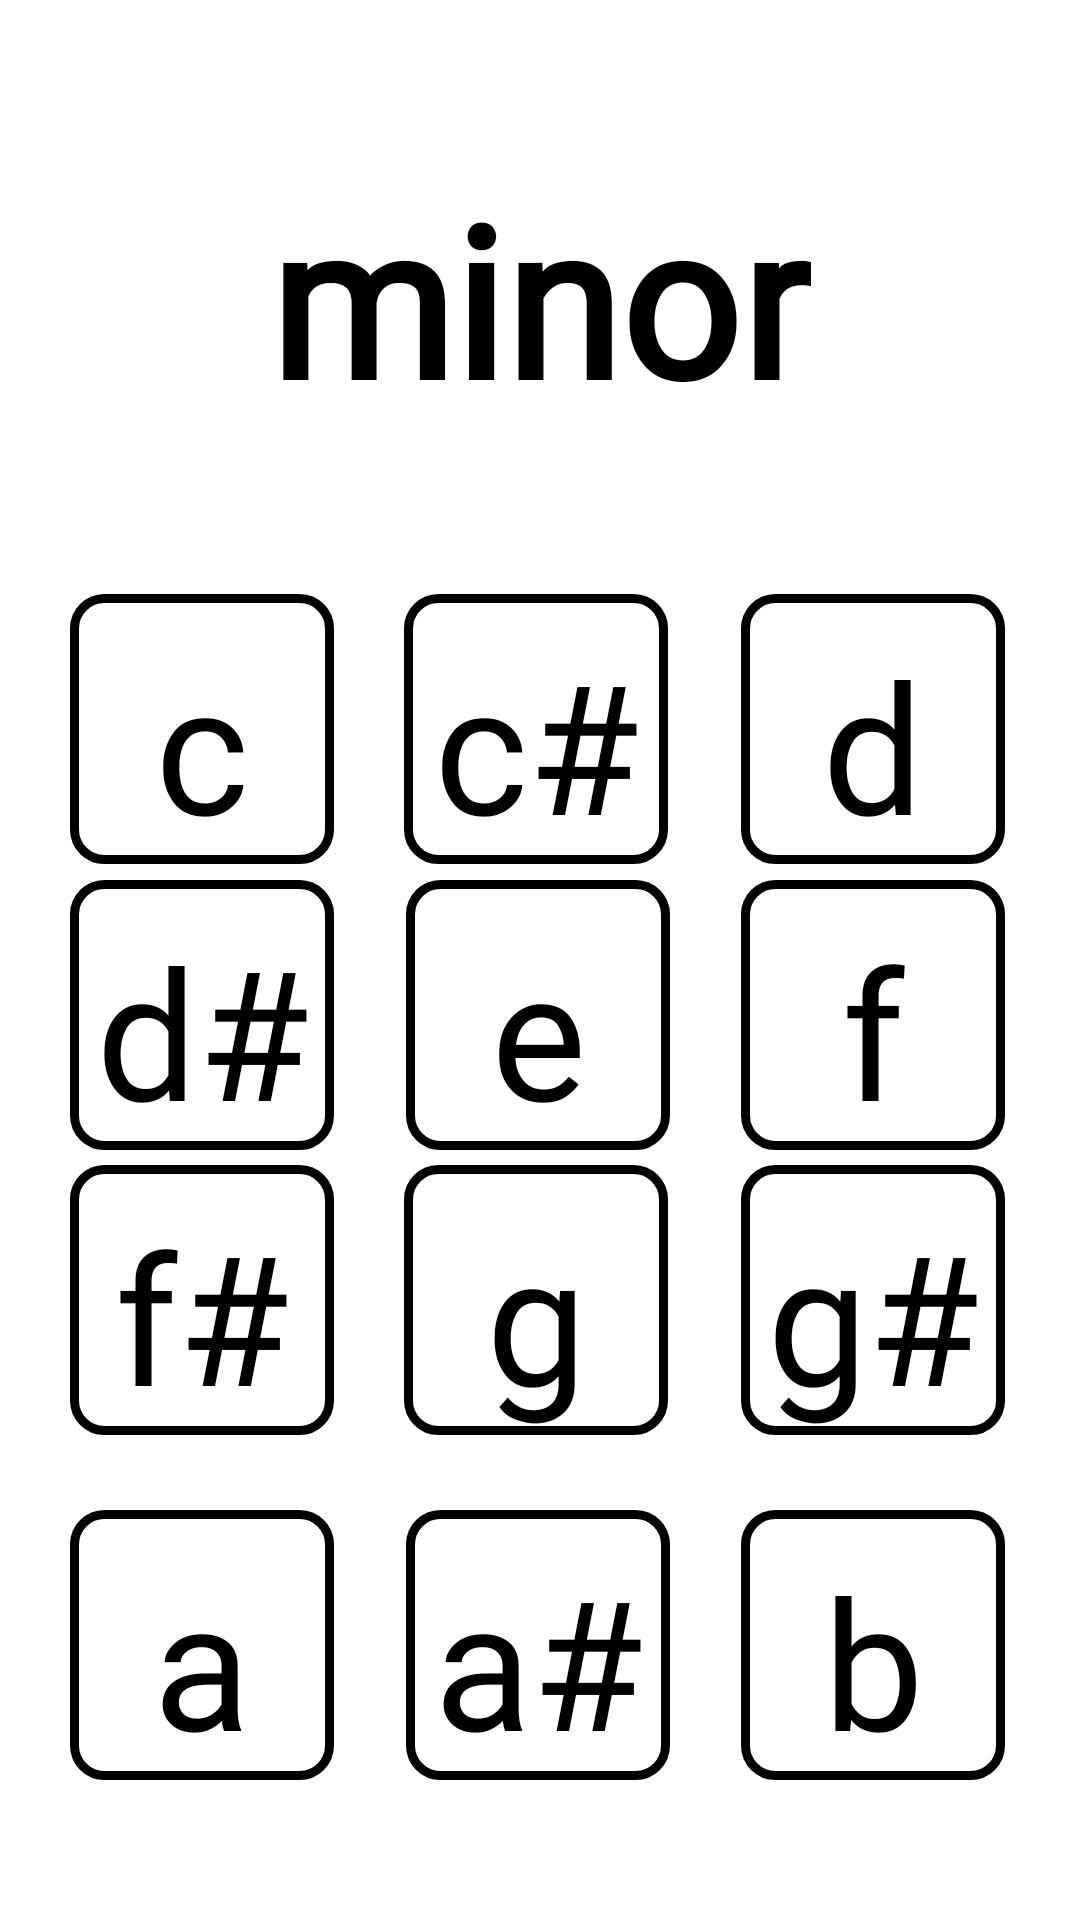

Produce the Android XML layout that renders to this screen, including the resource entries it uses.
<!-- AndroidManifest.xml: application theme AppTheme -->
<!-- res/layout/activity_min_intent.xml -->
<?xml version="1.0" encoding="utf-8"?>
<androidx.constraintlayout.widget.ConstraintLayout xmlns:android="http://schemas.android.com/apk/res/android"
    xmlns:app="http://schemas.android.com/apk/res-auto"
    xmlns:tools="http://schemas.android.com/tools"
    android:layout_width="match_parent"
    android:layout_height="match_parent"
    android:background="#ffffff"
    android:orientation="vertical"
    tools:context=".MainActivity">


    <TextView
        android:id="@+id/min"
        android:layout_width="wrap_content"
        android:layout_height="wrap_content"
        android:fontFamily="@font/intut"
        android:text="@string/minor"
        android:textColor="#000000"
        android:textSize="70sp"
        android:textStyle="bold"
        app:layout_constraintBottom_toTopOf="@+id/m_cs"
        app:layout_constraintEnd_toEndOf="parent"
        app:layout_constraintStart_toStartOf="parent"
        app:layout_constraintTop_toTopOf="parent"
        tools:ignore="MissingConstraints"
        tools:text="minor" />

    <Button
        android:id="@+id/m_e"
        android:layout_width="wrap_content"
        android:layout_height="wrap_content"
        android:background="@drawable/main_theme"
        android:fontFamily="@font/intut"
        android:text="@string/m_e"
        android:textAllCaps="false"
        android:textColor="#000000"
        android:textSize="60sp"
        app:layout_constraintBottom_toTopOf="@+id/m_g"
        app:layout_constraintEnd_toEndOf="parent"
        app:layout_constraintHorizontal_bias="0.498"
        app:layout_constraintStart_toStartOf="parent"
        app:layout_constraintTop_toBottomOf="@+id/m_cs"
        tools:ignore="MissingConstraints"
        tools:text="e" />

    <Button
        android:id="@+id/m_a"
        android:layout_width="wrap_content"
        android:layout_height="wrap_content"
        android:background="@drawable/main_theme"
        android:fontFamily="@font/intut"
        android:text="@string/m_a"
        android:textAllCaps="false"
        android:textColor="#000000"
        android:textSize="60sp"
        app:layout_constraintBottom_toBottomOf="parent"
        app:layout_constraintEnd_toStartOf="@+id/m_as"
        app:layout_constraintHorizontal_bias="0.493"
        app:layout_constraintStart_toStartOf="parent"
        app:layout_constraintTop_toBottomOf="@+id/m_fs"
        app:layout_constraintVertical_bias="0.35"
        tools:ignore="MissingConstraints" />

    <Button
        android:id="@+id/m_as"
        android:layout_width="wrap_content"
        android:layout_height="wrap_content"
        android:background="@drawable/main_theme"
        android:fontFamily="@font/intut"
        android:text="@string/m_as"
        android:textAllCaps="false"
        android:textColor="#000000"
        android:textSize="60sp"
        app:layout_constraintBottom_toBottomOf="parent"
        app:layout_constraintEnd_toEndOf="parent"
        app:layout_constraintHorizontal_bias="0.498"
        app:layout_constraintStart_toStartOf="parent"
        app:layout_constraintTop_toBottomOf="@+id/m_g"
        app:layout_constraintVertical_bias="0.35"
        tools:ignore="MissingConstraints" />

    <Button
        android:id="@+id/m_b"
        android:layout_width="wrap_content"
        android:layout_height="wrap_content"
        android:background="@drawable/main_theme"
        android:fontFamily="@font/intut"
        android:text="@string/m_b"
        android:textAllCaps="false"
        android:textColor="#000000"
        android:textSize="60sp"
        app:layout_constraintBottom_toBottomOf="parent"
        app:layout_constraintEnd_toEndOf="parent"
        app:layout_constraintHorizontal_bias="0.486"
        app:layout_constraintStart_toEndOf="@+id/m_as"
        app:layout_constraintTop_toBottomOf="@+id/m_gs"
        app:layout_constraintVertical_bias="0.35"
        tools:ignore="MissingConstraints" />

    <Button
        android:id="@+id/m_gs"
        android:layout_width="wrap_content"
        android:layout_height="wrap_content"
        android:background="@drawable/main_theme"
        android:fontFamily="@font/intut"
        android:text="@string/m_gs"
        android:textAllCaps="false"
        android:textColor="#000000"
        android:textSize="60sp"
        app:layout_constraintBottom_toBottomOf="parent"
        app:layout_constraintEnd_toEndOf="parent"
        app:layout_constraintHorizontal_bias="0.493"
        app:layout_constraintStart_toEndOf="@+id/m_g"
        app:layout_constraintTop_toTopOf="parent"
        app:layout_constraintVertical_bias="0.706"
        tools:ignore="MissingConstraints" />

    <Button
        android:id="@+id/m_fs"
        android:layout_width="wrap_content"
        android:layout_height="wrap_content"
        android:background="@drawable/main_theme"
        android:fontFamily="@font/intut"
        android:text="@string/m_fs"
        android:textAllCaps="false"
        android:textColor="#000000"
        android:textSize="60sp"
        app:layout_constraintBottom_toBottomOf="parent"
        app:layout_constraintEnd_toStartOf="@+id/m_g"
        app:layout_constraintStart_toStartOf="parent"
        app:layout_constraintTop_toTopOf="parent"
        app:layout_constraintVertical_bias="0.706"
        tools:ignore="MissingConstraints" />

    <Button
        android:id="@+id/m_ds"
        android:layout_width="wrap_content"
        android:layout_height="wrap_content"
        android:background="@drawable/main_theme"
        android:fontFamily="@font/intut"
        android:text="@string/m_ds"
        android:textAllCaps="false"
        android:textColor="#000000"
        android:textSize="60sp"
        app:layout_constraintBottom_toTopOf="@+id/m_fs"
        app:layout_constraintEnd_toStartOf="@+id/m_e"
        app:layout_constraintHorizontal_bias="0.493"
        app:layout_constraintStart_toStartOf="parent"
        app:layout_constraintTop_toBottomOf="@+id/m_c"
        tools:ignore="MissingConstraints" />

    <Button
        android:id="@+id/m_f"
        android:layout_width="wrap_content"
        android:layout_height="wrap_content"
        android:background="@drawable/main_theme"
        android:fontFamily="@font/intut"
        android:text="@string/m_f"
        android:textAllCaps="false"
        android:textColor="#000000"
        android:textSize="60sp"
        app:layout_constraintBottom_toTopOf="@+id/m_gs"
        app:layout_constraintEnd_toEndOf="parent"
        app:layout_constraintHorizontal_bias="0.486"
        app:layout_constraintStart_toEndOf="@+id/m_e"
        app:layout_constraintTop_toBottomOf="@+id/m_d"
        tools:ignore="MissingConstraints" />

    <Button
        android:id="@+id/m_d"
        android:layout_width="wrap_content"
        android:layout_height="wrap_content"
        android:background="@drawable/main_theme"
        android:fontFamily="@font/intut"
        android:text="@string/m_d"
        android:textAllCaps="false"
        android:textColor="#000000"
        android:textSize="60sp"
        app:layout_constraintBottom_toBottomOf="parent"
        app:layout_constraintEnd_toEndOf="parent"
        app:layout_constraintHorizontal_bias="0.493"
        app:layout_constraintStart_toEndOf="@+id/m_cs"
        app:layout_constraintTop_toTopOf="parent"
        app:layout_constraintVertical_bias="0.36"
        tools:ignore="MissingConstraints" />

    <Button
        android:id="@+id/m_cs"
        android:layout_width="wrap_content"
        android:layout_height="wrap_content"
        android:background="@drawable/main_theme"
        android:fontFamily="@font/intut"
        android:text="@string/m_cs"
        android:textAllCaps="false"
        android:textColor="#000000"
        android:textSize="60sp"
        app:layout_constraintBottom_toBottomOf="parent"
        app:layout_constraintEnd_toEndOf="parent"
        app:layout_constraintHorizontal_bias="0.495"
        app:layout_constraintStart_toStartOf="parent"
        app:layout_constraintTop_toTopOf="parent"
        app:layout_constraintVertical_bias="0.36"
        tools:ignore="MissingConstraints"
        tools:text="c#" />

    <Button
        android:id="@+id/m_c"
        android:layout_width="wrap_content"
        android:layout_height="wrap_content"
        android:background="@drawable/main_theme"
        android:fontFamily="@font/intut"
        android:text="@string/m_c"
        android:textAllCaps="false"
        android:textColor="#000000"
        android:textSize="60sp"
        app:layout_constraintBottom_toBottomOf="parent"
        app:layout_constraintEnd_toStartOf="@+id/m_cs"
        app:layout_constraintStart_toStartOf="parent"
        app:layout_constraintTop_toTopOf="parent"
        app:layout_constraintVertical_bias="0.36"
        tools:ignore="MissingConstraints" />

    <Button
        android:id="@+id/m_g"
        android:layout_width="wrap_content"
        android:layout_height="wrap_content"
        android:background="@drawable/main_theme"
        android:fontFamily="@font/intut"
        android:text="@string/m_g"
        android:textAllCaps="false"
        android:textColor="#000000"
        android:textSize="60sp"
        app:layout_constraintBottom_toBottomOf="parent"
        app:layout_constraintEnd_toEndOf="parent"
        app:layout_constraintHorizontal_bias="0.495"
        app:layout_constraintStart_toStartOf="parent"
        app:layout_constraintTop_toTopOf="parent"
        app:layout_constraintVertical_bias="0.706"
        tools:ignore="MissingConstraints" />


</androidx.constraintlayout.widget.ConstraintLayout>
<!-- resources referenced by this layout -->
<resources>
  <!-- drawable main_theme (drawable) -->
  <?xml version="1.0" encoding="utf-8"?>
  <shape xmlns:android="http://schemas.android.com/apk/res/android" android:shape="rectangle" >
      <corners
          android:radius="10dp"
          />
  
      <stroke
          android:width="3dp"
          android:color="#000000"
          />
      <padding
          android:left="0dp"
          android:top="10dp"
          android:right="0dp"
          android:bottom="0dp"
          />
  </shape>
  <string name="m_a">a</string>
  <string name="m_as">a#</string>
  <string name="m_b">b</string>
  <string name="m_c">c</string>
  <string name="m_cs">c#</string>
  <string name="m_d">d</string>
  <string name="m_ds">d#</string>
  <string name="m_e">e</string>
  <string name="m_f">f</string>
  <string name="m_fs">f#</string>
  <string name="m_g">g</string>
  <string name="m_gs">g#</string>
  <string name="minor">minor</string>
  <style name="AppTheme" parent="Theme.AppCompat.NoActionBar">
          
          <item name="colorPrimary">#000000</item>
          <item name="colorPrimaryDark">#000000</item>
          <item name="colorAccent">#000000</item>
      </style>
</resources>
